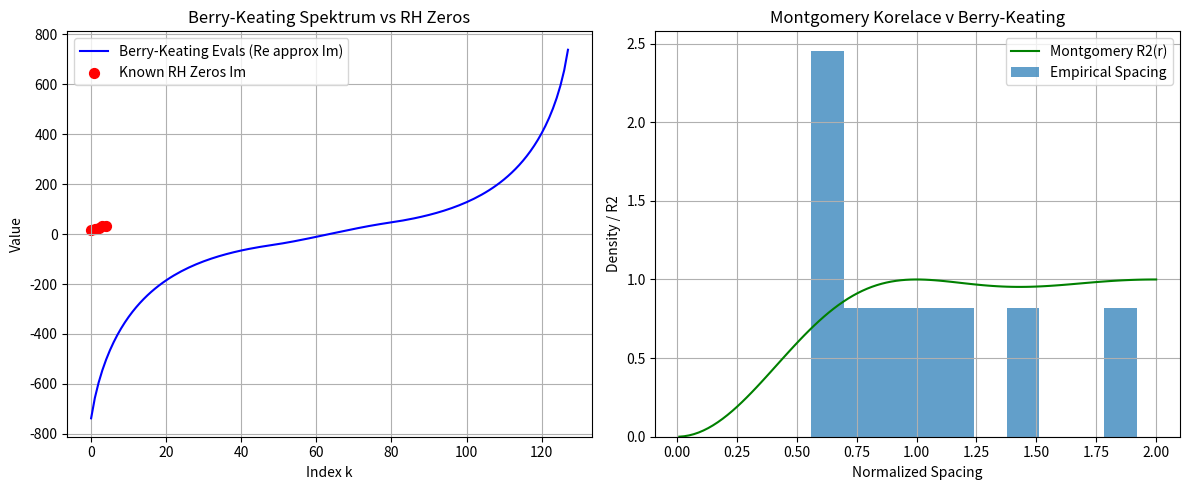

Here is the Python script that generated this plot:
import numpy as np
from scipy.linalg import eig
import matplotlib.pyplot as plt

# Berry-Keating H = x p approx (symmetric finite diff, x>0)
N = 128
log_x = np.linspace(0, 3, N)  # log x for L2(dx/x)
x = np.exp(log_x)
dx = x[1] - x[0]

# Finite diff p = -i d/dx approx (central, self-adjoint)
d = np.diag(np.ones(N-1), -1) - np.diag(np.ones(N-1), 1)
p = -1j * d / (2 * dx)
p = (p + p.conj().T) / 2  # Hermitian part

H = np.diag(x) @ p  # x p

# Eigenvalues (focus real for RH Im approx)
evals, _ = eig(H)
evals_real = np.sort(np.real(evals))

# Known first RH zeros Im
rh_zeros_im = np.array([14.1347, 21.0220, 25.0109, 30.4249, 32.9351])[:5]

# Spacing
spacings = np.diff(evals_real[:10])

# Montgomery R2 simplified (no full integral)
r = np.linspace(0.01, 2, 100)  # Avoid r=0 div
r2 = 1 - (np.sin(np.pi * r) / (np.pi * r))**2

# Plot
fig, ax = plt.subplots(1, 2, figsize=(12, 5))

ax[0].plot(range(len(evals_real)), evals_real, 'b-', label='Berry-Keating Evals (Re approx Im)')
ax[0].scatter(range(5), rh_zeros_im, color='r', s=50, label='Known RH Zeros Im')
ax[0].set_xlabel('Index k')
ax[0].set_ylabel('Value')
ax[0].set_title('Berry-Keating Spektrum vs RH Zeros')
ax[0].legend()
ax[0].grid(True)

ax[1].plot(r, r2, 'g-', label='Montgomery R2(r)')
ax[1].hist(spacings / np.mean(spacings), bins=10, density=True, alpha=0.7, label='Empirical Spacing')
ax[1].set_xlabel('Normalized Spacing')
ax[1].set_ylabel('Density / R2')
ax[1].set_title('Montgomery Korelace v Berry-Keating')
ax[1].legend()
ax[1].grid(True)

plt.tight_layout()
plt.savefig('berry_keating_sim.png')
plt.show()

# Stats
mean_spacing = np.mean(spacings)
T = evals_real[-1]
pred = np.log(T) / (2 * np.pi)
match_ratio = mean_spacing / pred
print("První 5 Evals (Re approx Im):", evals_real[:5])
print("Known RH Im:", rh_zeros_im)
print("Mean Spacing:", mean_spacing)
print("Pred log T / 2π:", pred)
print("Match Ratio:", match_ratio)
print("Plot uložen jako 'berry_keating_sim.png'")
